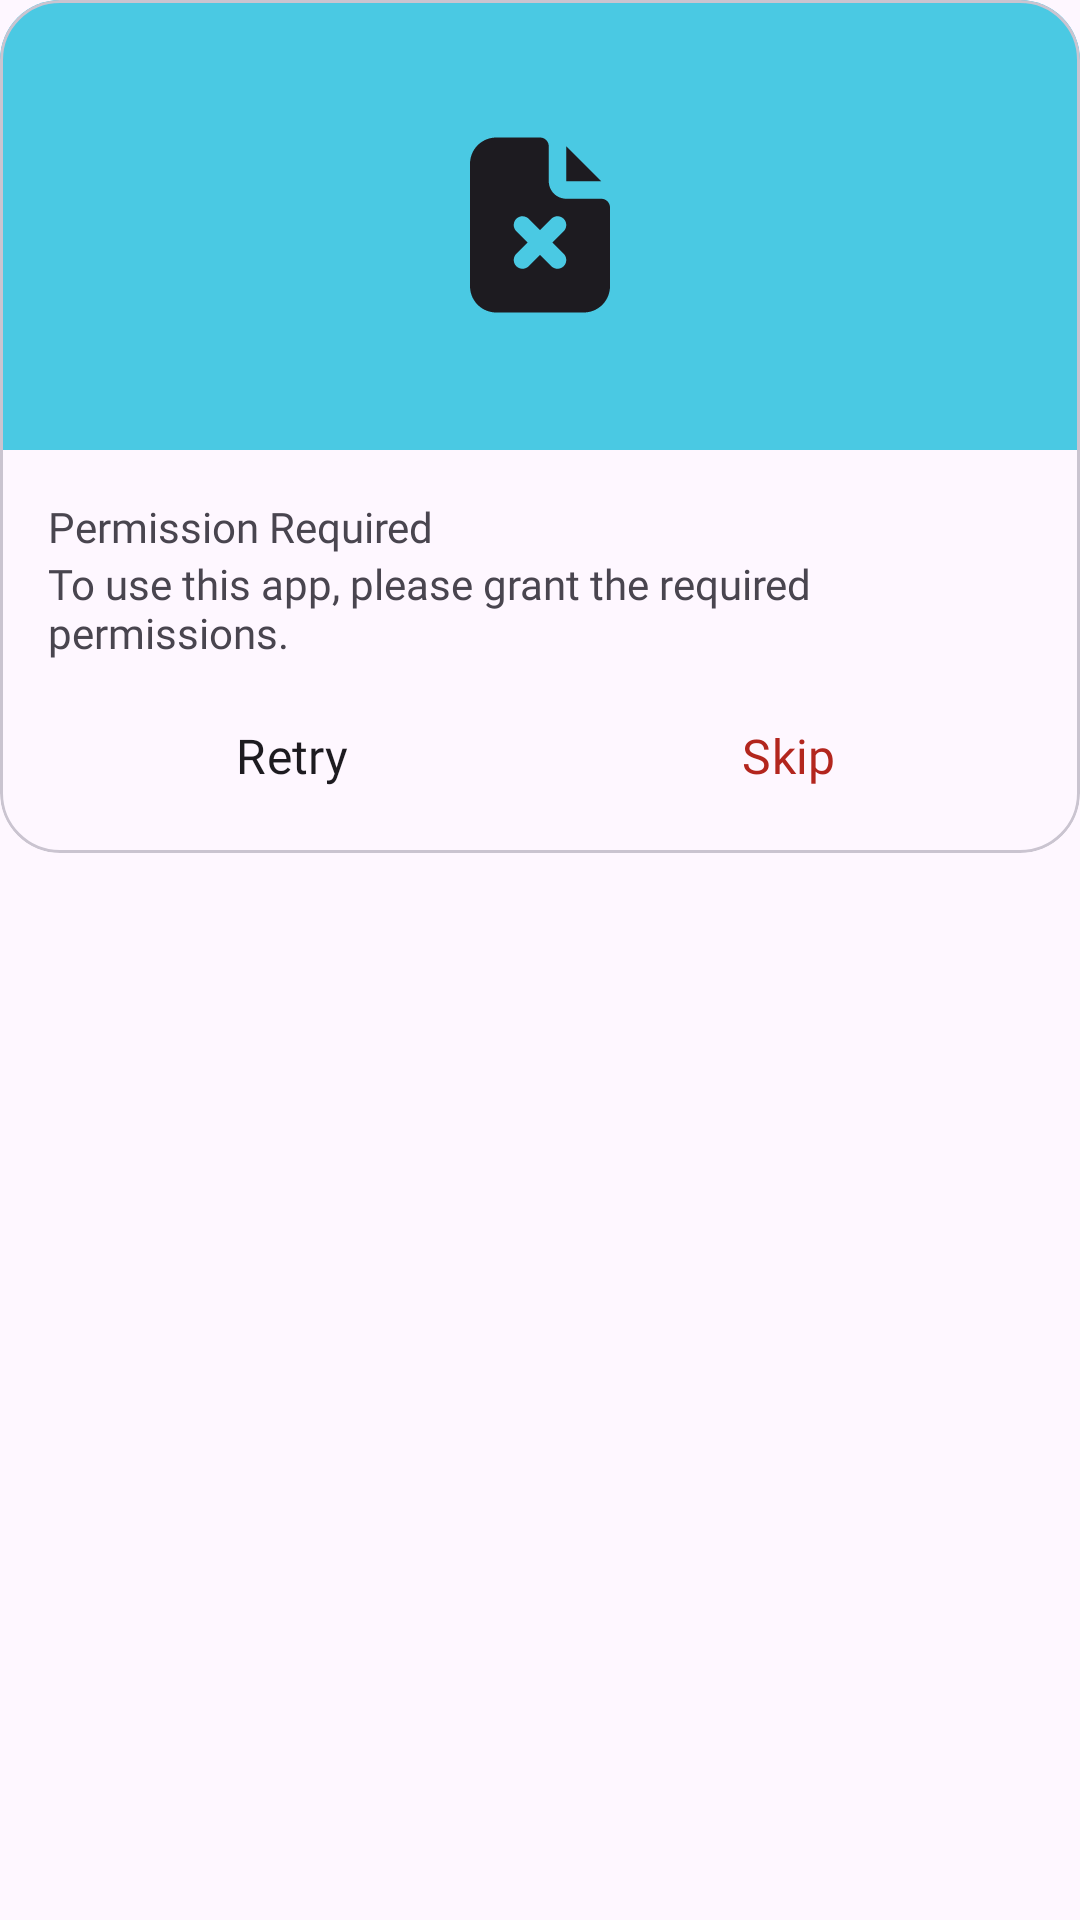

Reconstruct the res/layout file that produces this screen, plus the resources it refers to.
<!-- AndroidManifest.xml: application theme Theme.MyBox -->
<!-- res/layout/permission_custom_dialog.xml -->
<?xml version="1.0" encoding="utf-8"?>
<RelativeLayout xmlns:android="http://schemas.android.com/apk/res/android"
    xmlns:app="http://schemas.android.com/apk/res-auto"
    android:layout_width="match_parent"
    android:layout_height="match_parent">

    <com.google.android.material.card.MaterialCardView
        android:layout_width="wrap_content"
        android:layout_height="wrap_content"
        app:cardCornerRadius="20dp">

        <androidx.constraintlayout.widget.ConstraintLayout
            android:layout_width="match_parent"
            android:layout_height="match_parent">

            <FrameLayout
                android:id="@+id/frameLayout"
                android:layout_width="match_parent"
                android:layout_height="wrap_content"
                android:background="?attr/colorPrimary"
                android:padding="40dp"
                app:layout_constraintEnd_toEndOf="parent"
                app:layout_constraintStart_toStartOf="parent"
                app:layout_constraintTop_toTopOf="parent">

                <ImageView
                    android:layout_width="70dp"
                    android:layout_height="70dp"
                    android:layout_gravity="center"
                    android:contentDescription="@string/permission_icon"
                    android:src="@drawable/ic_permission"
                    app:tint="?attr/colorOnBackground" />
            </FrameLayout>

            <com.google.android.material.textview.MaterialTextView
                android:id="@+id/permissionTitle"
                android:layout_width="match_parent"
                android:layout_height="wrap_content"
                android:layout_margin="16dp"
                android:fontFamily="@font/poppins_bold"
                android:gravity="start"
                android:text="@string/permission_title"
                app:layout_constraintEnd_toEndOf="parent"
                app:layout_constraintHorizontal_bias="0.0"
                app:layout_constraintStart_toStartOf="parent"
                app:layout_constraintTop_toBottomOf="@+id/frameLayout" />

            <com.google.android.material.textview.MaterialTextView
                android:id="@+id/permissionMessage"
                android:layout_width="match_parent"
                android:layout_height="wrap_content"
                android:layout_marginHorizontal="16dp"
                android:fontFamily="@font/poppins"
                android:gravity="start"
                android:text="@string/permission_message"
                app:layout_constraintEnd_toEndOf="parent"
                app:layout_constraintStart_toStartOf="parent"
                app:layout_constraintTop_toBottomOf="@+id/permissionTitle" />

            <com.google.android.material.button.MaterialButton
                android:id="@+id/permissionRetry"
                style="@style/Widget.Material3.Button.TextButton"
                android:layout_width="wrap_content"
                android:layout_height="wrap_content"
                android:layout_margin="8dp"
                android:fontFamily="@font/poppins_semibold"
                android:elegantTextHeight="true"
                android:minWidth="120dp"
                android:text="@string/button_retry"
                android:textSize="16sp"
                android:textColor="?attr/colorOnSurface"
                app:layout_constraintBottom_toBottomOf="parent"
                app:layout_constraintEnd_toStartOf="@+id/permissionExit"
                app:layout_constraintHorizontal_bias="0.5"
                app:layout_constraintStart_toStartOf="parent"
                app:layout_constraintTop_toBottomOf="@+id/permissionMessage" />

            <com.google.android.material.button.MaterialButton
                android:id="@+id/permissionExit"
                style="@style/Widget.Material3.Button.TextButton"
                android:layout_width="wrap_content"
                android:layout_height="wrap_content"
                android:layout_margin="8dp"
                android:fontFamily="@font/poppins_semibold"
                android:elegantTextHeight="true"
                android:minWidth="120dp"
                android:text="@string/button_skip"
                android:textSize="16sp"
                android:textColor="?attr/colorError"
                app:layout_constraintBottom_toBottomOf="parent"
                app:layout_constraintEnd_toEndOf="parent"
                app:layout_constraintHorizontal_bias="0.5"
                app:layout_constraintStart_toEndOf="@+id/permissionRetry"
                app:layout_constraintTop_toBottomOf="@+id/permissionMessage" />

        </androidx.constraintlayout.widget.ConstraintLayout>
    </com.google.android.material.card.MaterialCardView>

</RelativeLayout>
<!-- resources referenced by this layout -->
<resources>
  <!-- drawable ic_permission (drawable) -->
  <vector xmlns:tools="http://schemas.android.com/tools"
      android:autoMirrored="true" android:height="24dp"
      android:viewportHeight="24" android:viewportWidth="24"
      android:width="24dp" xmlns:android="http://schemas.android.com/apk/res/android">
      <group>
          <clip-path android:pathData="M0,0h24v24h-24z"/>
          <path android:fillColor="#000000" android:pathData="M12,2L12.117,2.007C12.34,2.033 12.548,2.134 12.707,2.293C12.866,2.452 12.967,2.66 12.993,2.883L13,3V7L13.005,7.15C13.041,7.626 13.246,8.074 13.583,8.412C13.92,8.75 14.367,8.957 14.843,8.994L15,9H19L19.117,9.007C19.34,9.033 19.548,9.134 19.707,9.293C19.866,9.452 19.967,9.66 19.993,9.883L20,10V19C20,19.765 19.708,20.501 19.183,21.058C18.658,21.615 17.94,21.95 17.176,21.995L17,22H7C6.235,22 5.498,21.708 4.942,21.183C4.385,20.658 4.05,19.94 4.005,19.176L4,19V5C4,4.235 4.292,3.498 4.817,2.942C5.342,2.385 6.06,2.05 6.824,2.005L7,2H12ZM10.511,11.14C10.311,11.021 10.075,10.975 9.845,11.011C9.615,11.047 9.404,11.163 9.25,11.337C9.096,11.512 9.007,11.735 9,11.968C8.993,12.201 9.067,12.429 9.21,12.613L9.293,12.707L10.585,14L9.293,15.293L9.21,15.387C9.061,15.579 8.987,15.82 9.002,16.063C9.018,16.306 9.121,16.535 9.293,16.707C9.465,16.879 9.694,16.982 9.937,16.998C10.18,17.013 10.421,16.939 10.613,16.79L10.707,16.707L12,15.415L13.293,16.707L13.387,16.79C13.579,16.939 13.82,17.013 14.063,16.998C14.306,16.982 14.535,16.879 14.707,16.707C14.879,16.535 14.982,16.306 14.998,16.063C15.013,15.82 14.939,15.579 14.79,15.387L14.707,15.293L13.415,14L14.707,12.707L14.79,12.613C14.939,12.421 15.013,12.18 14.998,11.937C14.982,11.694 14.879,11.465 14.707,11.293C14.535,11.121 14.306,11.018 14.063,11.002C13.82,10.987 13.579,11.061 13.387,11.21L13.293,11.293L12,12.585L10.707,11.293L10.613,11.21L10.511,11.14Z"
              tools:ignore="VectorPath" />
          <path android:fillColor="#000000" android:pathData="M19,7H15L14.999,2.999L19,7Z"/>
      </group>
  </vector>
  <string name="button_retry">Retry</string>
  <string name="button_skip">Skip</string>
  <string name="permission_icon">Permission Icon</string>
  <string name="permission_message">To use this app, please grant the required permissions.</string>
  <string name="permission_title">Permission Required</string>
  <style name="Theme.MyBox" parent="Theme.Material3.Light.NoActionBar">
          
          <item name="colorPrimary">@color/primaryColor</item>
          <item name="colorPrimaryVariant">@color/primaryLightColor</item>
          <item name="colorOnPrimary">@color/secondaryTextColor</item>
          
          <item name="colorSecondary">@color/primaryLightColor</item>
          <item name="colorSecondaryVariant">@color/primaryDarkColor</item>
          <item name="colorOnSecondary">@color/secondaryTextColor</item>
          
          <item name="android:statusBarColor">?attr/colorPrimary</item>
  
          <item name="colorOnSurfaceVariant">@color/onSurfaceVariant</item>
          <item name="colorSurfaceContainerHigh">#22FFFFFF</item>
          
          <item name="bottomSheetDragHandleStyle">@style/Widget.MaterialComponents.BottomSheet.DragHandle</item>
      </style>
  <color name="primaryColor">#4ac9e3</color>
  <color name="primaryLightColor">#85fcff</color>
  <color name="secondaryTextColor">#ffffff</color>
  <color name="primaryDarkColor">#0098b1</color>
  <color name="onSurfaceVariant">#1C1C1C</color>
  <style name="Widget.MaterialComponents.BottomSheet.DragHandle" parent="Widget.Material3.BottomSheet.DragHandle">
          <item name="tint">?colorOnSurface</item>
          
          <item name="android:alpha">0.7</item>
      </style>
</resources>
